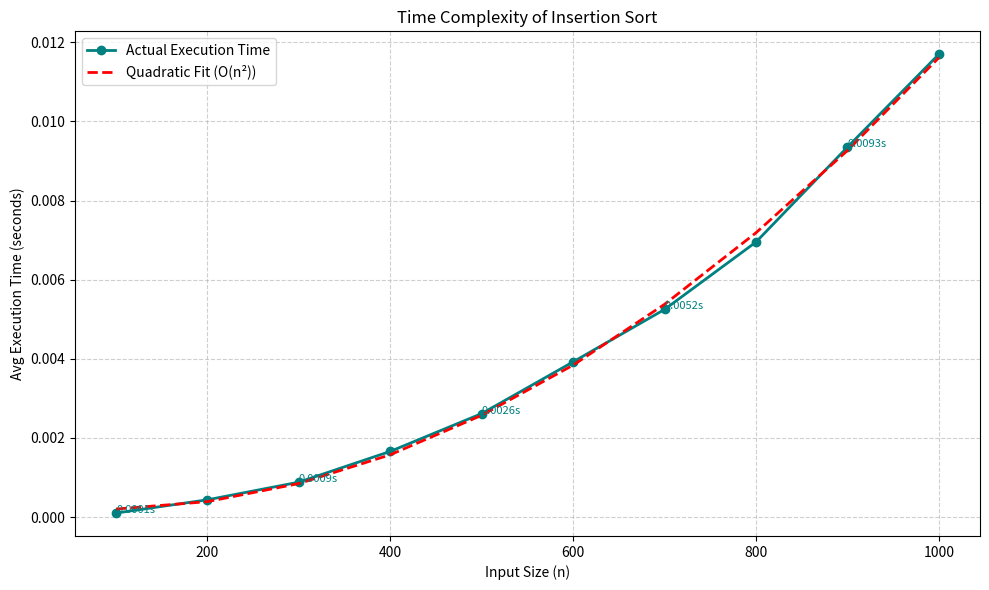

Recreate this plot in Python.
import time
import random
import numpy as np
import matplotlib.pyplot as plt

def insertion_sort(arr):
    for i in range(1, len(arr)):
        key = arr[i]
        j = i - 1
        while j >= 0 and arr[j] > key:
            arr[j + 1] = arr[j]
            j -= 1
        arr[j + 1] = key

# Input sizes
input_sizes = list(range(100, 1001, 100))
actual_times = []
runs = 3

# Measure execution time
for size in input_sizes:
    total_time = 0
    for _ in range(runs):
        arr = [random.randint(1, 10000) for _ in range(size)]
        start = time.time()
        insertion_sort(arr)
        end = time.time()
        total_time += (end - start)
    actual_times.append(total_time / runs)

# Fit a quadratic curve to actual data
coeffs = np.polyfit(input_sizes, actual_times, 2)
poly = np.poly1d(coeffs)
fitted_times = poly(input_sizes)

# Plotting
plt.figure(figsize=(10, 6))
plt.plot(input_sizes, actual_times, 'o-', color='teal', label='Actual Execution Time', linewidth=2)
plt.plot(input_sizes, fitted_times, 'r--', label='Quadratic Fit (O(n²))', linewidth=2)

# Annotate a few points
for i in range(0, len(input_sizes), 2):
    plt.text(input_sizes[i], actual_times[i], f"{actual_times[i]:.4f}s", fontsize=8, color='teal')

plt.xlabel("Input Size (n)")
plt.ylabel("Avg Execution Time (seconds)")
plt.title("Time Complexity of Insertion Sort")
plt.grid(True, linestyle='--', alpha=0.6)
plt.legend()
plt.tight_layout()
plt.show()